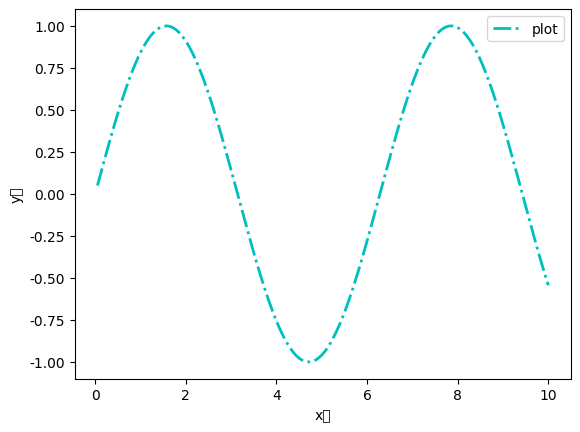

The matplotlib source for this figure: (Note: this script raises an exception after producing the figure.)
import matplotlib.pyplot as plt
import numpy as np
from pylab import mpl

mpl.rcParams['font.sans-serif']=['FangSong']
mpl.rcParams['axes.unicode_minus']=False

x=np.linspace(0.05,10,1000)
y=np.sin(x)

#plt.scatter(x,y,c="y",label="scatter")
plt.plot(x,y,ls="-.",lw=2,c="c",label="plot")
plt.xlabel("x轴")
plt.ylabel("y轴")
#plt.axvspan(xmin=4.0,xmax=6.0,facecolor="y",alpha=1.0)

plt.legend()
plt.annotate(
    "mazeqi",
    xy=(np.pi/2,1.0),
    xytext=((np.pi/2)+1,.8),
    weight="bold",
    color="b",
    arrowprops=dict(arrowstyle="",connectionstyle="arc3",color="b")
)

plt.grid(linestyle=":",color="r")
plt.show()